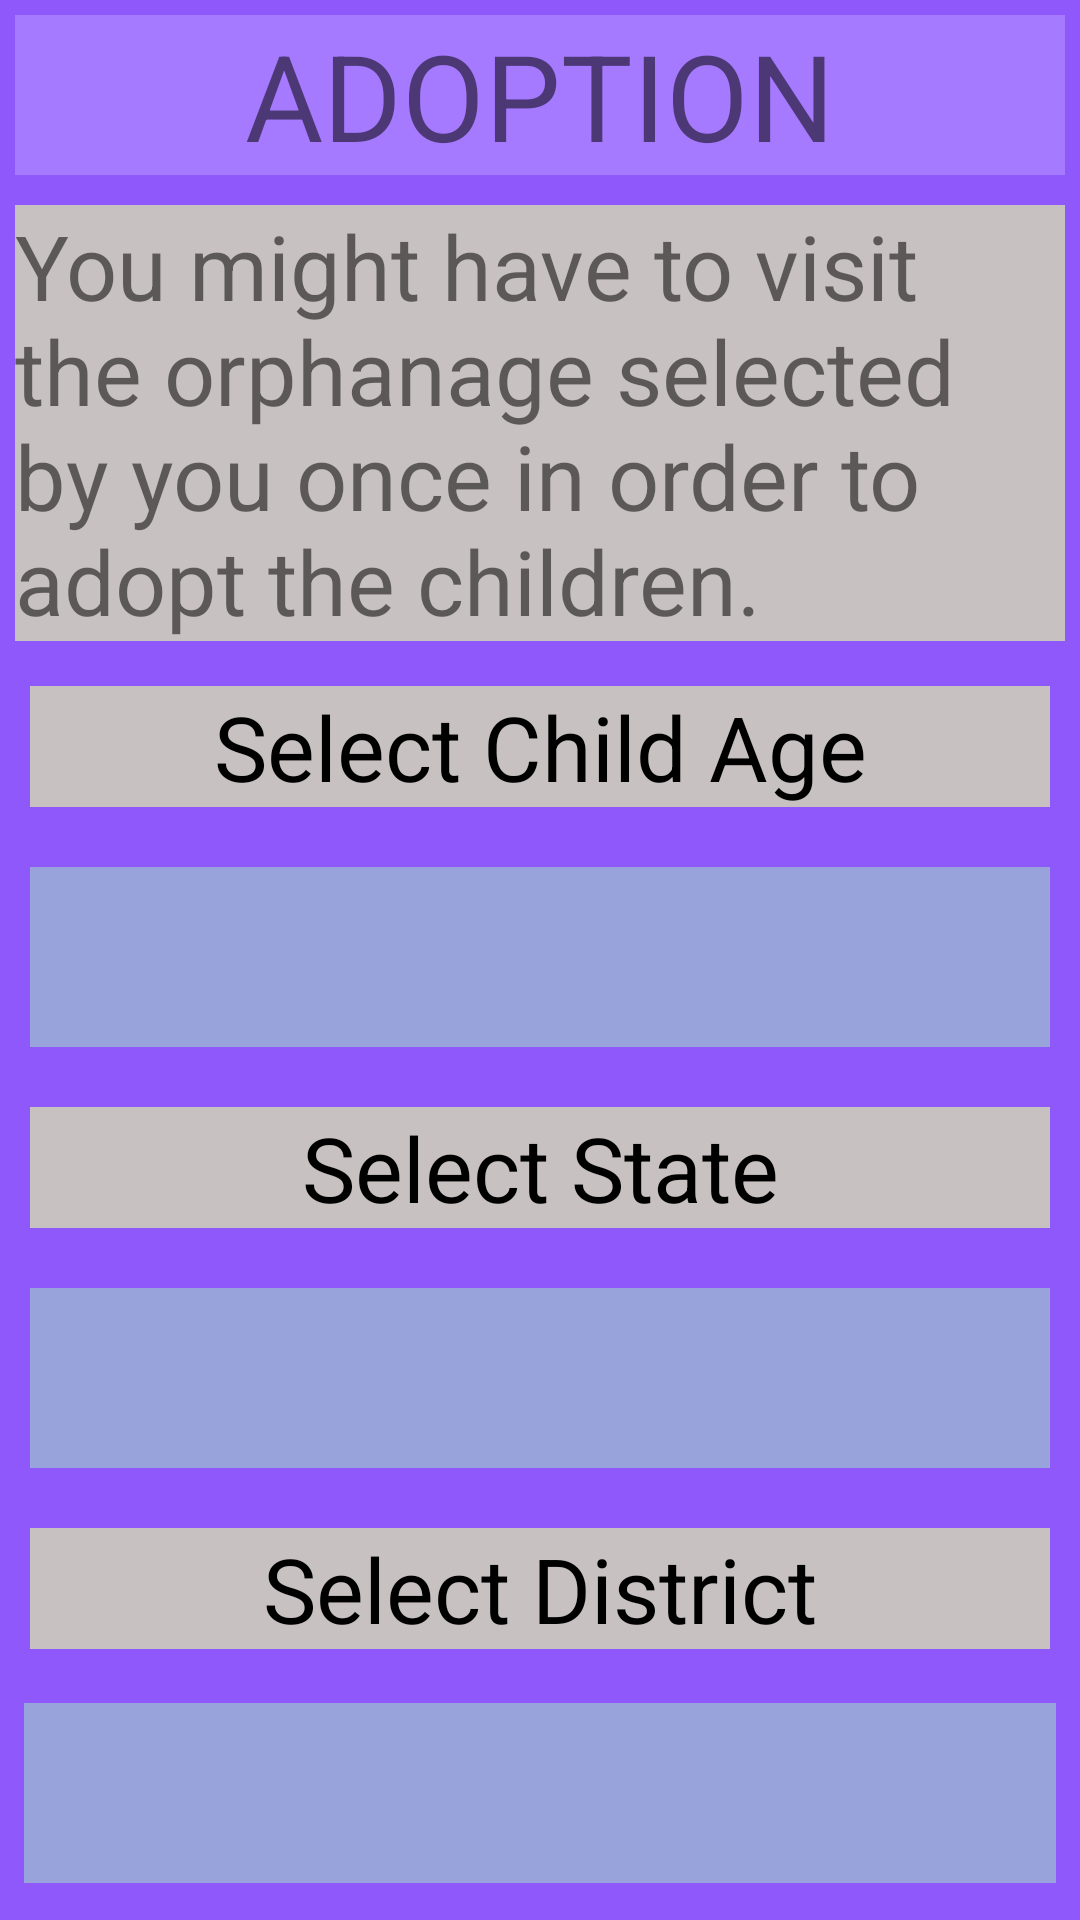

Produce the Android XML layout that renders to this screen, including the resource entries it uses.
<!-- AndroidManifest.xml: application theme Theme.LUMIT -->
<!-- res/layout/activity_main8.xml -->
<?xml version="1.0" encoding="utf-8"?>
<LinearLayout xmlns:android="http://schemas.android.com/apk/res/android"
    xmlns:app="http://schemas.android.com/apk/res-auto"
    xmlns:tools="http://schemas.android.com/tools"
    android:layout_width="match_parent"
    android:layout_height="match_parent"
    tools:context=".MainActivity8"
    android:orientation="vertical"
    android:background="#8E58FA">
    <TextView
        android:layout_width="match_parent"
        android:layout_height="wrap_content"
        android:text="ADOPTION"
        android:textSize="40sp"
        android:gravity="center"
        android:layout_margin="5dp"
        android:background="#A67AFF"/>
    <TextView
        android:layout_width="match_parent"
        android:layout_height="wrap_content"
        android:text="You might have to visit the orphanage selected by you once in order to adopt the children."
        android:textSize="30sp"
        android:background="#C8C1C1"
        android:layout_margin="5dp"/>
    <TextView
        android:layout_width="match_parent"
        android:layout_height="wrap_content"
        android:text="Select Child Age"
        android:textSize="30sp"
        android:textColor="#000"
        android:gravity="center"
        android:background="#C8C1C1"
        android:layout_margin="10dp"/>

    <Spinner
        android:id="@+id/spinner"
        android:layout_width="match_parent"
        android:layout_height="60dp"
        android:layout_margin="10dp"
        tools:ignore="SpeakableTextPresentCheck"
        android:background="#98A3DC"/>
    <TextView
        android:layout_width="match_parent"
        android:layout_height="wrap_content"
        android:text="Select State"
        android:textSize="30sp"
        android:textColor="#000"
        android:gravity="center"
        android:background="#C8C1C1"
        android:layout_margin="10dp"/>
    <Spinner
        android:id="@+id/spinner2"
        android:layout_width="match_parent"
        android:layout_height="60dp"
        android:layout_margin="10dp"
        tools:ignore="SpeakableTextPresentCheck"
        android:background="#98A3DC"/>
    <TextView
        android:layout_width="match_parent"
        android:layout_height="wrap_content"
        android:text="Select District"
        android:textSize="30sp"
        android:textColor="#000"
        android:gravity="center"
        android:background="#C8C1C1"
        android:layout_margin="10dp"/>
    <Spinner
        android:id="@+id/spinner3"
        android:layout_width="match_parent"
        android:layout_height="60dp"
        android:layout_margin="8dp"
        tools:ignore="SpeakableTextPresentCheck"
        android:background="#98A3DC"/>
    <Button
        android:layout_width="wrap_content"
        android:layout_height="wrap_content"
        android:text="NEXT"
        android:textSize="30sp"
        android:background="@drawable/oval"
        android:layout_gravity="center"
        android:layout_margin="8dp"
        android:id="@+id/btn30"/>
</LinearLayout>
<!-- resources referenced by this layout -->
<resources>
  <!-- drawable oval (drawable) -->
  <?xml version="1.0" encoding="utf-8"?>
  <shape
      xmlns:android="http://schemas.android.com/apk/res/android"
      android:shape="rectangle">
  
      <stroke
          android:color="@color/colorAccent"
          android:width="5dp"/>
      <corners
          android:radius="300dp"/>
      <solid
          android:color="#68EAD0"/>
      <gradient
          android:startColor="#2DF6CE"/>
  </shape>
  <style name="Theme.LUMIT" parent="Theme.MaterialComponents.DayNight.DarkActionBar">
          
          <item name="colorPrimary">@color/purple_500</item>
          <item name="colorPrimaryVariant">@color/purple_700</item>
          <item name="colorOnPrimary">@color/white</item>
          
          <item name="colorSecondary">@color/teal_200</item>
          <item name="colorSecondaryVariant">@color/teal_700</item>
          <item name="colorOnSecondary">@color/black</item>
          
          <item name="android:statusBarColor" tools:targetApi="l">?attr/colorPrimaryVariant</item>
          
      </style>
  <color name="colorAccent">#71DCEA</color>
  <color name="purple_500">#FF6200EE</color>
  <color name="purple_700">#FF3700B3</color>
  <color name="white">#FFFFFFFF</color>
  <color name="teal_200">#FF03DAC5</color>
  <color name="teal_700">#FF018786</color>
  <color name="black">#FF000000</color>
</resources>
